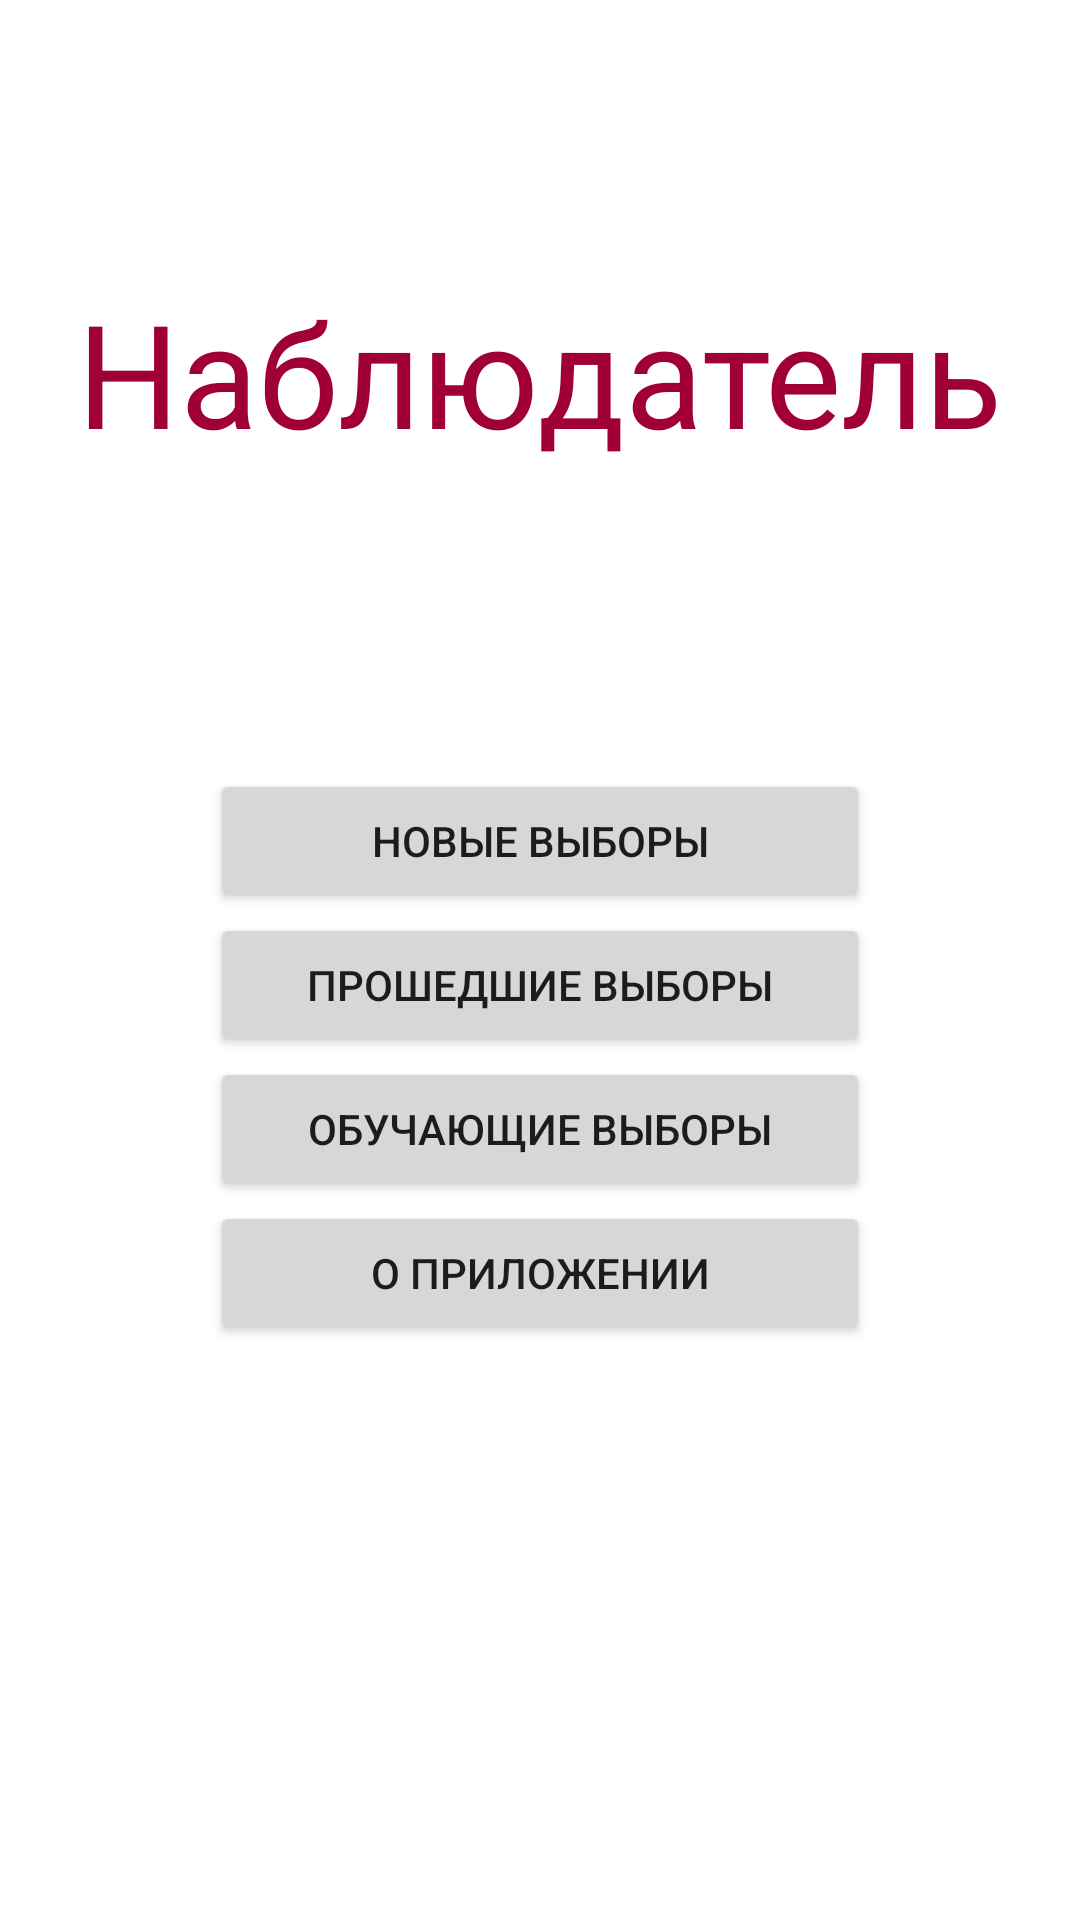

Android layout source for this screen:
<!-- AndroidManifest.xml: application theme Theme.Observer -->
<!-- res/layout/fragment_title.xml -->
<?xml version="1.0" encoding="utf-8"?>
<layout xmlns:android="http://schemas.android.com/apk/res/android"
    xmlns:app="http://schemas.android.com/apk/res-auto"
    xmlns:tools="http://schemas.android.com/tools">

    <data>
        <variable
            name="electionViewModel"
            type="ru.elections.observer.ElectionViewModel" />
    </data>

    <androidx.constraintlayout.widget.ConstraintLayout
        android:layout_width="match_parent"
        android:layout_height="match_parent"
        tools:context=".title.TitleFragment">


        <Button
            android:id="@+id/button_new_election"
            android:layout_width="220dp"
            android:layout_height="wrap_content"
            android:layout_marginTop="100dp"
            android:onClick="@{() -> electionViewModel.onNewElectionButton()}"
            android:text="@string/new_election"
            app:layout_constraintBottom_toTopOf="@id/button_past_elections"
            app:layout_constraintEnd_toEndOf="parent"
            app:layout_constraintStart_toStartOf="parent"
            app:layout_constraintTop_toBottomOf="@id/app_name"
            app:layout_constraintVertical_bias="0.97" />

        <Button
            android:id="@+id/button_past_elections"
            android:layout_width="220dp"
            android:layout_height="wrap_content"
            android:text="@string/past_elections"
            android:onClick="@{() -> electionViewModel.onPastElectionsButton()}"
            app:layout_constraintBottom_toTopOf="@id/button_training"
            app:layout_constraintEnd_toEndOf="parent"
            app:layout_constraintStart_toStartOf="parent"
            app:layout_constraintTop_toBottomOf="@id/button_new_election" />

        <Button
            android:id="@+id/button_training"
            android:layout_width="220dp"
            android:layout_height="wrap_content"
            android:text="@string/training_elections"
            android:onClick="@{() -> electionViewModel.onTrainingButton()}"
            app:layout_constraintBottom_toTopOf="@id/button_about"
            app:layout_constraintEnd_toEndOf="parent"
            app:layout_constraintStart_toStartOf="parent"
            app:layout_constraintTop_toBottomOf="@id/button_past_elections" />

        <Button
            android:id="@+id/button_about"
            android:layout_width="220dp"
            android:layout_height="wrap_content"
            android:text="@string/about_app"
            android:layout_marginBottom="300dp"
            app:layout_constraintBottom_toBottomOf="parent"
            app:layout_constraintEnd_toEndOf="parent"
            app:layout_constraintStart_toStartOf="parent"
            app:layout_constraintTop_toBottomOf="@id/button_training" />

        <TextView
            android:id="@+id/app_name"
            android:layout_width="wrap_content"
            android:layout_height="wrap_content"
            android:text="@string/app_name"
            android:textSize="48sp"
            android:textColor="?attr/colorPrimaryVariant"
            android:layout_marginTop="200dp"
            app:layout_constraintBottom_toTopOf="@+id/button_new_election"
            app:layout_constraintEnd_toEndOf="parent"
            app:layout_constraintStart_toStartOf="parent"
            app:layout_constraintTop_toTopOf="parent" />
    </androidx.constraintlayout.widget.ConstraintLayout>
</layout>
<!-- resources referenced by this layout -->
<resources>
  <string name="about_app">О приложении</string>
  <string name="app_name">Наблюдатель</string>
  <string name="new_election">Новые выборы</string>
  <string name="past_elections">Прошедшие выборы</string>
  <string name="training_elections">Обучающие выборы</string>
  <style name="Theme.Observer" parent="Theme.MaterialComponents.DayNight.DarkActionBar">
          <item name="colorPrimary">@color/primaryColor</item>
          <item name="colorPrimaryVariant">@color/primaryDarkColor</item>
          <item name="colorOnPrimary">@color/primaryTextColor</item>
  
          <item name="colorSecondary">@color/secondaryColor</item>
          <item name="colorSecondaryVariant">@color/secondaryDarkColor</item>
          <item name="colorOnSecondary">@color/secondaryTextColor</item>
  
          <item name="android:statusBarColor" tools:targetApi="l">?attr/colorPrimaryVariant</item>
      </style>
  <color name="primaryColor">#d81b60</color>
  <color name="primaryDarkColor">#a00037</color>
  <color name="primaryTextColor">#ffffff</color>
  <color name="secondaryColor">#66bb6a</color>
  <color name="secondaryDarkColor">#338a3e</color>
  <color name="secondaryTextColor">#000000</color>
</resources>
